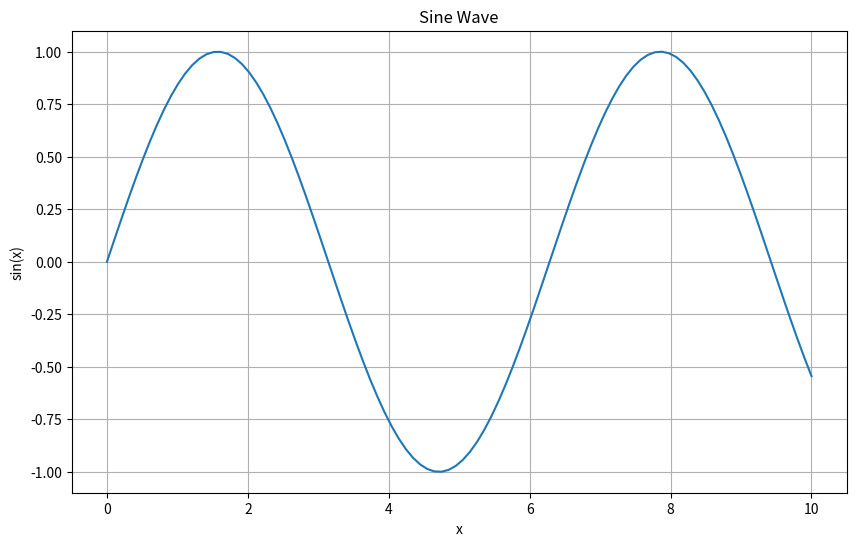

Recreate this plot in Python.
# Regular Python code cell
import numpy as np
import matplotlib.pyplot as plt

# Regular comments stay with the code
x = np.linspace(0, 10, 100)
y = np.sin(x)



# Another code cell
plt.figure(figsize=(10, 6))
plt.plot(x, y)
plt.title('Sine Wave')
plt.xlabel('x')
plt.ylabel('sin(x)')

# This comment stays with the code
plt.grid(True)



# Final code cell
print("Maximum value:", np.max(y))
print("Minimum value:", np.min(y)) 